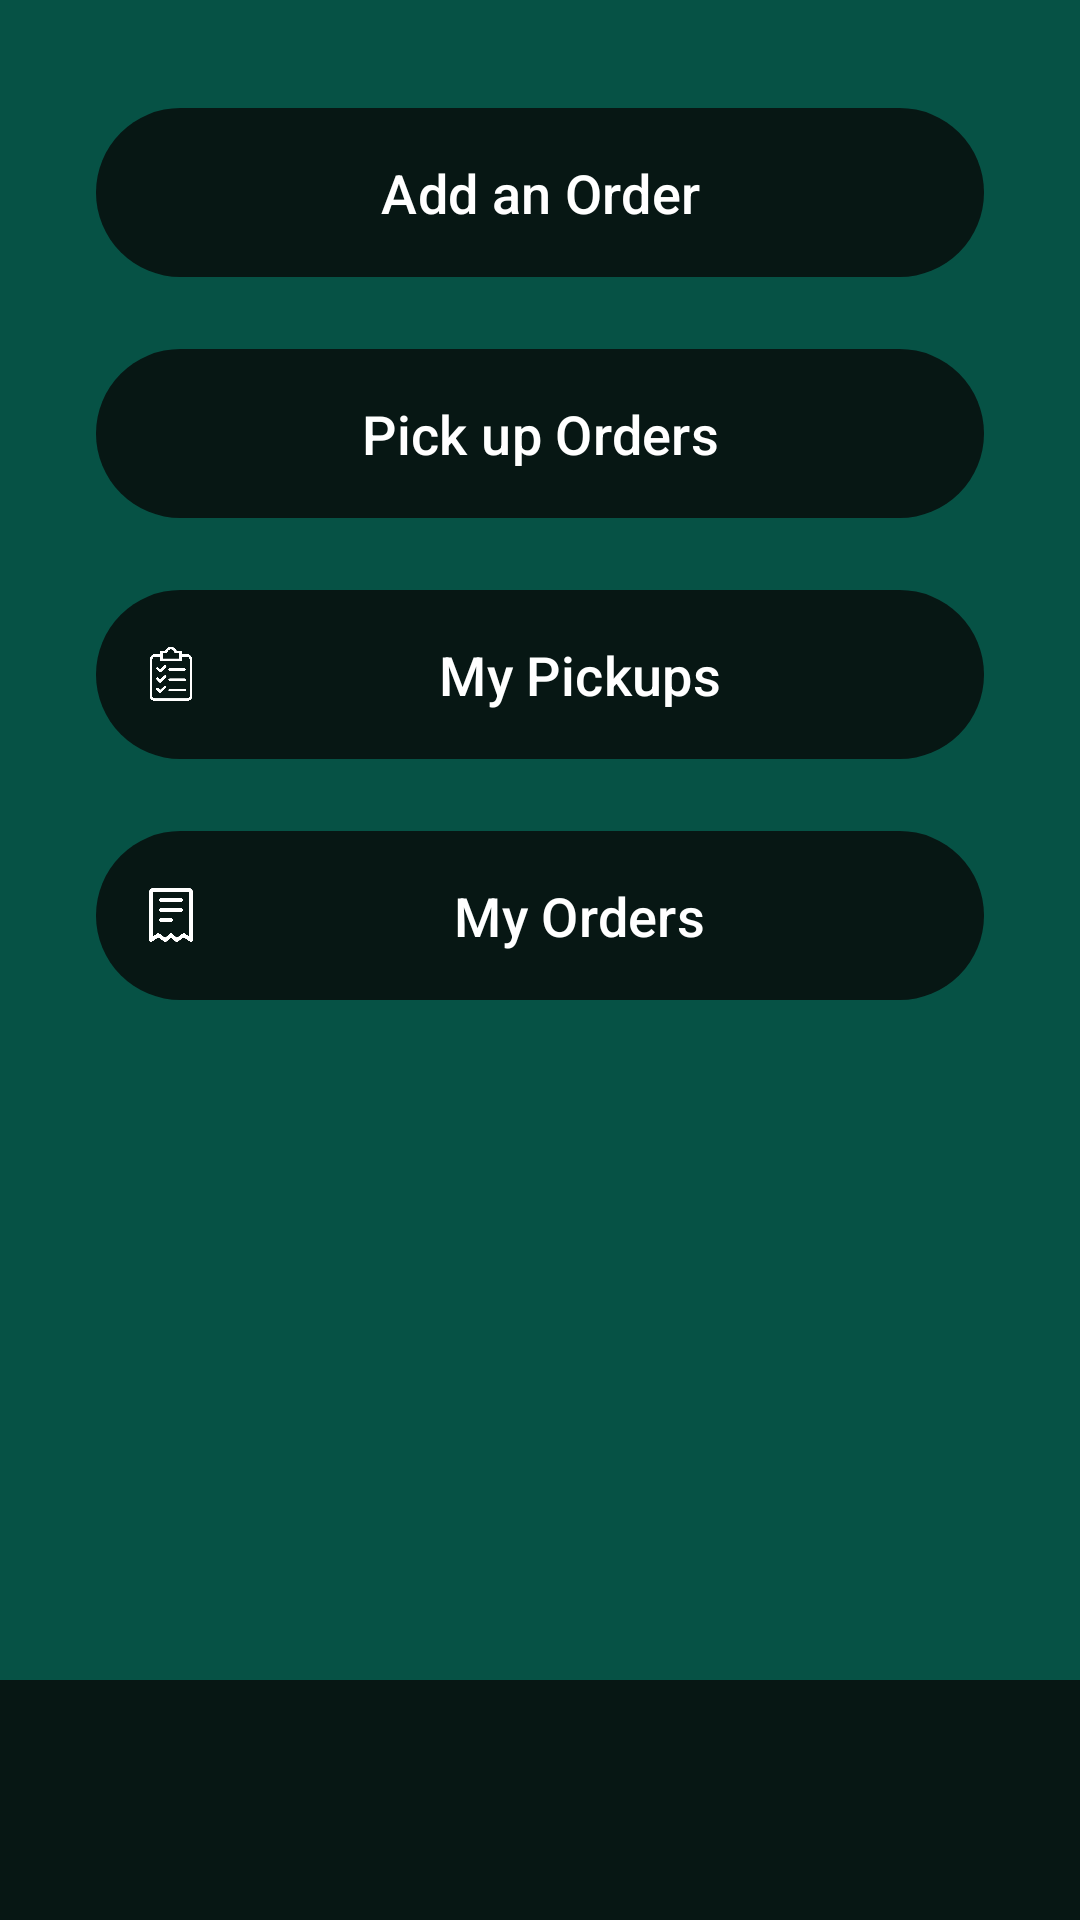

The Android layout XML behind this screen, and the referenced resources:
<!-- AndroidManifest.xml: application theme Theme.MyWarehouse -->
<!-- res/layout/activity_orders.xml -->
<RelativeLayout xmlns:android="http://schemas.android.com/apk/res/android"
    xmlns:tools="http://schemas.android.com/tools"
    xmlns:app="http://schemas.android.com/apk/res-auto"
    android:layout_width="match_parent"
    android:layout_height="match_parent"
    android:background="@color/green"
    tools:context=".Activities.OrdersActivity">

    <androidx.core.widget.NestedScrollView
        android:layout_width="match_parent"
        android:layout_height="0dp"
        android:layout_above="@+id/bottom_navigation"
        android:layout_alignParentTop="true"
        android:padding="16dp">

        <androidx.appcompat.widget.LinearLayoutCompat
            android:layout_width="match_parent"
            android:layout_height="match_parent"
            android:orientation="vertical"
            android:gravity="center"
            android:padding="16dp">

            <androidx.appcompat.widget.LinearLayoutCompat
                android:layout_width="match_parent"
                android:layout_height="0dp"
                android:layout_weight="1"
                android:orientation="vertical"
                android:gravity="center"
                android:paddingBottom="16dp">

                <com.google.android.material.button.MaterialButton
                    android:id="@+id/button_add_order"
                    android:layout_width="match_parent"
                    android:layout_height="wrap_content"
                    android:layout_weight="1"
                    android:text="Add an Order"
                    android:textColor="@color/white"
                    app:icon="@drawable/ic_add"
                    app:iconTint="@color/white"
                    app:iconGravity="start"
                    app:backgroundTint="@color/darkgreen"
                    android:textSize="18sp"
                    android:drawablePadding="16dp"
                    android:padding="16dp"
                    android:elevation="4dp" />

                <View
                    android:layout_width="match_parent"
                    android:layout_height="16dp" />

                <com.google.android.material.button.MaterialButton
                    android:id="@+id/button_pickup_orders"
                    android:layout_width="match_parent"
                    android:layout_height="wrap_content"
                    android:layout_weight="1"
                    android:text="Pick up Orders"
                    android:textColor="@color/white"
                    app:icon="@drawable/ic_add"
                    app:iconTint="@color/white"
                    app:iconGravity="start"
                    app:backgroundTint="@color/darkgreen"
                    android:textSize="18sp"
                    android:drawablePadding="16dp"
                    android:padding="16dp"
                    android:elevation="4dp" />

                <View
                    android:layout_width="match_parent"
                    android:layout_height="16dp" />



                <com.google.android.material.button.MaterialButton
                    android:id="@+id/button_my_pickups"
                    android:layout_width="match_parent"
                    android:layout_height="wrap_content"
                    android:layout_weight="1"
                    android:text="My Pickups"
                    android:textColor="@color/white"
                    app:icon="@drawable/ic_orders"
                    app:iconTint="@color/white"
                    app:iconGravity="start"
                    app:backgroundTint="@color/darkgreen"
                    android:textSize="18sp"
                    android:drawablePadding="16dp"
                    android:padding="16dp"
                    android:elevation="4dp" />

                <View
                    android:layout_width="match_parent"
                    android:layout_height="16dp" />

                <com.google.android.material.button.MaterialButton
                    android:id="@+id/button_my_orders"
                    android:layout_width="match_parent"
                    android:layout_height="wrap_content"
                    android:layout_weight="1"
                    android:text="My Orders"
                    android:textColor="@color/white"
                    app:icon="@drawable/ic_order"
                    app:iconTint="@color/white"
                    app:iconGravity="start"
                    app:backgroundTint="@color/darkgreen"
                    android:textSize="18sp"
                    android:drawablePadding="16dp"
                    android:padding="16dp"
                    android:elevation="4dp" />
            </androidx.appcompat.widget.LinearLayoutCompat>

            <View
                android:layout_width="match_parent"
                android:layout_height="0dp"
                android:layout_weight="1" />

        </androidx.appcompat.widget.LinearLayoutCompat>
    </androidx.core.widget.NestedScrollView>

    <com.google.android.material.bottomnavigation.BottomNavigationView
        android:id="@+id/bottom_navigation"
        android:layout_width="match_parent"
        android:layout_height="wrap_content"
        android:layout_alignParentBottom="true"
        android:background="@color/darkgreen"
        app:itemRippleColor="@android:color/transparent"
        app:labelVisibilityMode="unlabeled"
        />

</RelativeLayout>
<!-- resources referenced by this layout -->
<resources>
  <color name="darkgreen">#071714</color>
  <color name="green">#065245</color>
  <color name="white">#FFFFFFFF</color>
  <!-- drawable ic_order: png bitmap (drawable, 9610 bytes) -->
  <!-- drawable ic_orders: png bitmap (drawable, 11922 bytes) -->
  <style name="Theme.MyWarehouse" parent="Base.Theme.MyWarehouse" />
  <style name="Base.Theme.MyWarehouse" parent="Theme.Material3.DayNight.NoActionBar">
  
         <item name="colorPrimary">@color/green</item>
      </style>
</resources>
